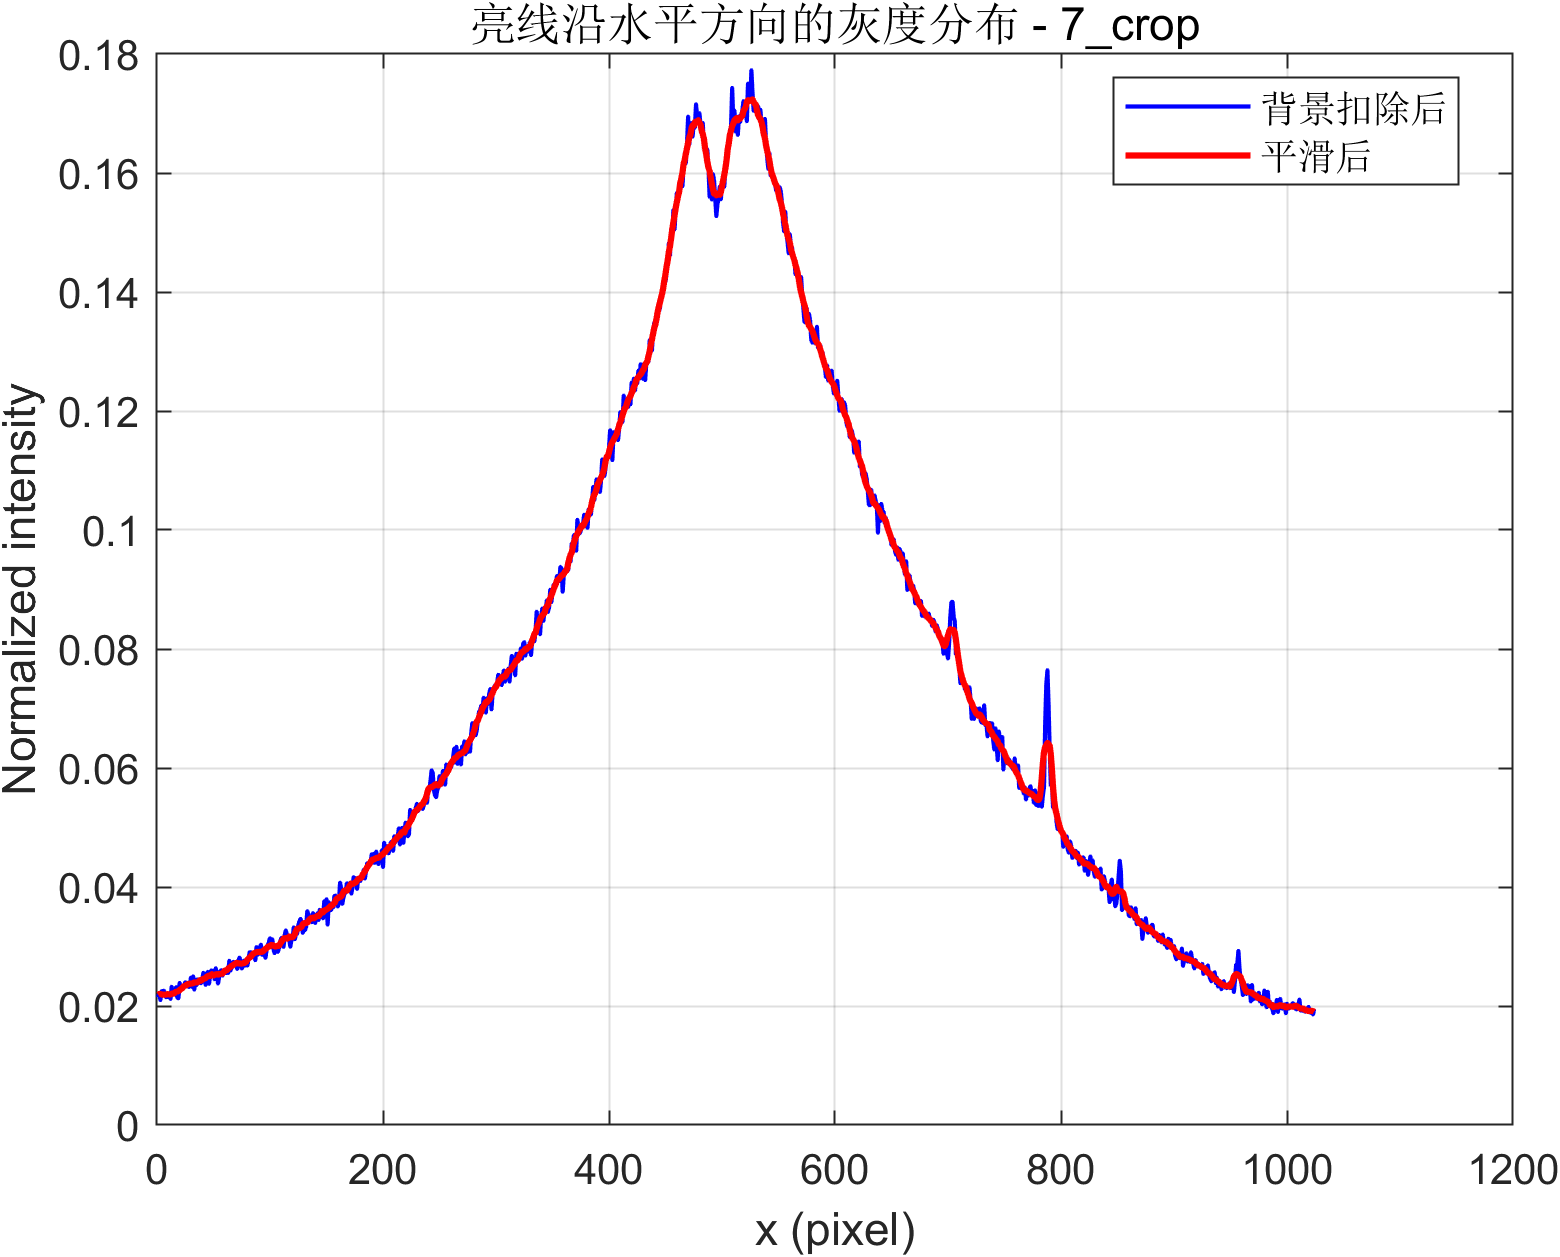

The table this chart was drawn from, first rows:
x_pixel, signal_corrected_abs, signal_corrected_smooth_abs, signal_raw_abs_gray
1, 0.02144, 0.02188, 4160
2, 0.02211, 0.022, 4182
3, 0.02099, 0.02203, 4157
4, 0.02252, 0.02196, 4203
5, 0.02236, 0.02191, 4242
6, 0.0226, 0.02192, 4220
7, 0.02219, 0.0219, 4213
8, 0.02147, 0.02192, 4214
9, 0.02154, 0.022, 4240
10, 0.02151, 0.02197, 4233
11, 0.02191, 0.02195, 4293
12, 0.02118, 0.02192, 4225
13, 0.02324, 0.02211, 4362
14, 0.02204, 0.02209, 4312
15, 0.02243, 0.02206, 4355
16, 0.02191, 0.02228, 4336
17, 0.02318, 0.02245, 4367
18, 0.02138, 0.0224, 4275
19, 0.02128, 0.02253, 4349
20, 0.02388, 0.02264, 4442
21, 0.02274, 0.02287, 4425
22, 0.02277, 0.0229, 4404
23, 0.02324, 0.02318, 4463
24, 0.0234, 0.02339, 4481
25, 0.024, 0.02333, 4507
26, 0.02338, 0.02355, 4424
27, 0.0239, 0.0236, 4558
28, 0.02318, 0.0238, 4508
29, 0.02332, 0.02372, 4526
30, 0.02477, 0.02377, 4618
31, 0.02321, 0.02379, 4501
32, 0.02498, 0.02385, 4591
33, 0.02274, 0.02392, 4537
34, 0.02444, 0.02401, 4574
35, 0.02354, 0.0239, 4558
36, 0.02448, 0.02404, 4606
37, 0.02381, 0.02411, 4618
38, 0.0241, 0.02436, 4591
39, 0.02381, 0.02426, 4590
40, 0.02445, 0.02446, 4643
41, 0.02558, 0.02459, 4733
42, 0.025, 0.02458, 4691
43, 0.02354, 0.02469, 4600
44, 0.02532, 0.02493, 4701
45, 0.02574, 0.02504, 4720
46, 0.02372, 0.02508, 4643
47, 0.02504, 0.02502, 4677
48, 0.02597, 0.02533, 4727
49, 0.02545, 0.02533, 4694
50, 0.02592, 0.02511, 4773
51, 0.02449, 0.02524, 4682
52, 0.02635, 0.02533, 4829
53, 0.02527, 0.02533, 4749
54, 0.02378, 0.0253, 4701
55, 0.02488, 0.02531, 4740
56, 0.02582, 0.02548, 4767
57, 0.02603, 0.02539, 4791
58, 0.0251, 0.02547, 4769
59, 0.02603, 0.02567, 4792
60, 0.02605, 0.02597, 4772
... 964 more rows
